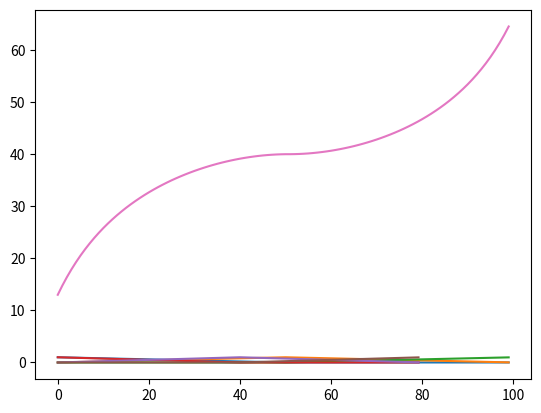

Write Python code to recreate this figure.
import matplotlib.pyplot as plt
import numpy as np

class Term:
    def __init__(self, name, x0, w):
        self.name=name
        self.x0=x0
        self.w=w
        self.left=False
        self.right=False
    def F(self, x):
        if self.left and x<=self.x0: return 1
        if self.right and x>=self.x0: return 1
        if x<self.x0-self.w/2: return 0
        elif x<self.x0: return -(2*self.x0 / self.w - 1) + 2/self.w*x
        elif x<self.x0+self.w/2: return (2*self.x0 / self.w + 1) - 2/self.w*x
        else: return 0
    def calc(self, x):
        self.last_input=x
        self.activation=self.F(x)
        return self.activation
    def draw(self, plt, xmin, xmax):
        N = 100
        dx = (xmax - xmin) / N
        xx = [i * dx for i in range(N)]
        yy = [self.F(x) for x in xx]
        plt.plot(xx, yy)

class FuzzyVar:
    def __init__(self, xmin, xmax):

        self.terms = []
        self.xmin = xmin
        self.xmax = xmax

    def addTerm(self, name, x0, w):
        self.terms.append(Term(name, x0, w))

    def draw(self, plt):
        for t in self.terms:
            t.draw(plt, self.xmin, self.xmax)

    def calc(self, x):
        return [t.calc(x) for t in self.terms]

    def defuzzMamdani(self, x, rules, fvOut, split=100):
        # активация входных термов
        aa = [t.calc(x) for t in self.terms]
        # применение правил и определение выходных термов
        terms2 = [fvOut.terms[rules[i][1]] for i in range(len(rules))]
        # дефаззификация выходного нечеткого множества
        J, M = 0, 0
        for x_ in np.arange(fvOut.xmin, fvOut.xmax, 1):
            v = max([min(a, t.calc(x_)) for a, t in zip(aa, terms2)])
            J += v * x_
            M += v
        return J / M

if __name__ == "__main__":
    fvInp = FuzzyVar(0, 100)
    fvInp.addTerm("DSmall", 0, 100)
    fvInp.addTerm("DMid", 50, 100)
    fvInp.addTerm("DBig", 100, 100)
    fvInp.draw(plt)
    plt.show()
    fvOut = FuzzyVar(0, 80)
    fvOut.addTerm("VSmall", 0, 80)
    fvOut.addTerm("VMid", 40, 80)
    fvOut.addTerm("VBig", 80, 80)
    fvOut.draw(plt)
    plt.show()

    # цикл активации термов при линейном изменении входной координаты
    for x in range(100):
        aa = fvInp.calc(x)
    print(aa)

    # тестовая база правил, отображающая нечеткие значения сами в себя
    rules = [[0, 0], [1, 1], [2, 2]]  # при наблюдении нечеткого значения i выдать нечеткое значение j
    xx = np.arange(0, 100, 1)
    yy = [fvInp.defuzzMamdani(x, rules, fvOut) for x in xx]
    plt.plot(xx, yy)
    plt.show()

# [redacted]